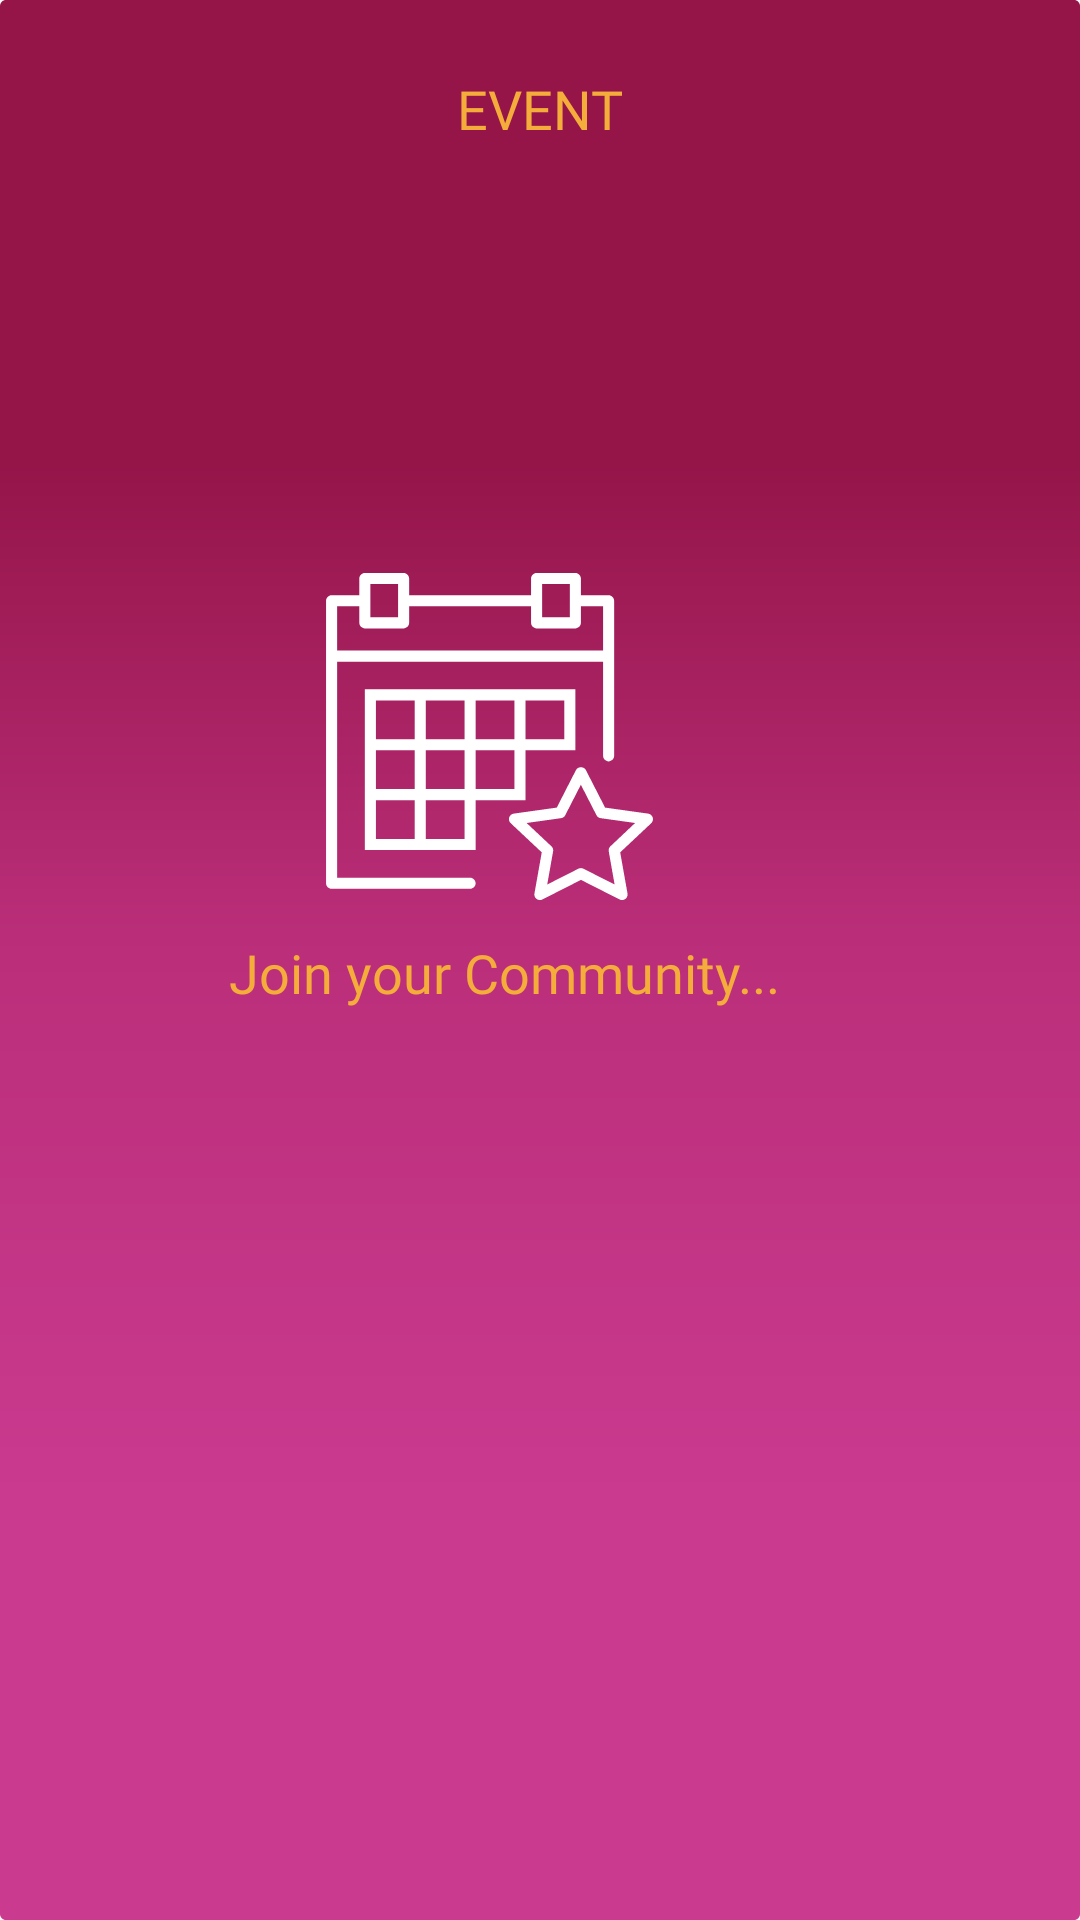

Reconstruct the res/layout file that produces this screen, plus the resources it refers to.
<!-- AndroidManifest.xml: application theme AppTheme -->
<!-- res/layout/screen_intro4.xml -->
<?xml version="1.0" encoding="utf-8"?>
<android.support.constraint.ConstraintLayout xmlns:android="http://schemas.android.com/apk/res/android"
    xmlns:app="http://schemas.android.com/apk/res-auto"
    xmlns:tools="http://schemas.android.com/tools"
    android:layout_width="match_parent"
    android:layout_height="match_parent"
    android:background="@drawable/background_color">


    <TextView
        android:id="@+id/tv_intro_event_heading"
        android:layout_width="256dp"
        android:layout_height="66dp"
        android:layout_alignParentStart="true"
        android:layout_alignParentTop="true"
        android:layout_marginBottom="8dp"
        android:layout_marginEnd="128dp"
        android:layout_marginStart="128dp"
        android:layout_marginTop="24dp"
        android:fontFamily="@font/martel_extralight"
        android:gravity="center_horizontal"
        android:text="@string/tv_intro_event_heading"
        android:textAppearance="@style/introscreen_subheader"
        app:layout_constraintBottom_toTopOf="@+id/iv_intro_event_logo"
        app:layout_constraintEnd_toEndOf="parent"
        app:layout_constraintStart_toStartOf="parent"
        app:layout_constraintTop_toTopOf="parent"
        app:layout_constraintVertical_bias="0.031" />

    <ImageView
        android:id="@+id/iv_intro_event_logo"
        android:layout_width="110dp"
        android:layout_height="109dp"
        android:layout_marginEnd="142dp"
        android:layout_marginStart="132dp"
        android:layout_marginTop="101dp"
        android:contentDescription="@string/tv_intro_event_heading"
        android:src="@drawable/ic_intro_event"
        app:layout_constraintEnd_toEndOf="parent"
        app:layout_constraintHorizontal_bias="1.0"
        app:layout_constraintStart_toStartOf="parent"
        app:layout_constraintTop_toBottomOf="@+id/tv_intro_event_heading" />

    <TextView
        android:id="@+id/tv_intro_event_subheading"
        android:layout_width="256dp"
        android:layout_height="66dp"
        android:layout_alignParentStart="true"
        android:layout_alignParentTop="true"
        android:layout_marginEnd="64dp"
        android:layout_marginStart="64dp"
        android:layout_marginTop="12dp"
        android:gravity="center_horizontal"
        android:fontFamily="@font/martel_extralight"
        android:text="@string/tv_intro_event_subheading"
        android:textAppearance="@style/introscreen_subheader"
        app:layout_constraintEnd_toEndOf="parent"
        app:layout_constraintHorizontal_bias="1.0"
        app:layout_constraintStart_toStartOf="parent"
        app:layout_constraintTop_toBottomOf="@+id/iv_intro_event_logo" />



</android.support.constraint.ConstraintLayout>
<!-- resources referenced by this layout -->
<resources>
  <!-- drawable background_color (drawable) -->
  <?xml version="1.0" encoding="utf-8"?>
  <vector xmlns:android="http://schemas.android.com/apk/res/android"
      xmlns:aapt="http://schemas.android.com/aapt"
      android:width="360dp"
      android:height="640dp"
      android:viewportHeight="640"
      android:viewportWidth="360">
  
      <group>
  
          <clip-path android:pathData="M2 0H358C359.105 0 360 0.895431 360 2V638C360 639.105 359.105 640 358 640H2C0.895431 640 0 639.105 0 638V2C0 0.895431 0.895431 0 2 0Z" />
  
          <group
              android:pivotX="180"
              android:pivotY="320"
              android:rotation="90"
              android:scaleX="2"
              android:scaleY="2"
              android:translateX="1"
              android:translateY="0">
  
              <path android:pathData="M0 0V640H360V0">
  
                  <aapt:attr name="android:fillColor">
  
                      <gradient
                          android:endX="270"
                          android:endY="320"
                          android:startX="90"
                          android:startY="320"
                          android:type="linear">
  
                          <item
                              android:color="#951549"
                              android:offset="0.041" />
  
                          <item
                              android:color="#BA2E79"
                              android:offset="0.475" />
  
                          <item
                              android:color="#CA3A8F"
                              android:offset="1" />
  
                          <item
                              android:color="#CA3A8F"
                              android:offset="1" />
  
                      </gradient>
  
                  </aapt:attr>
  
              </path>
  
          </group>
  
      </group>
  
  </vector>
  <string name="tv_intro_event_heading">EVENT</string>
  <string name="tv_intro_event_subheading">Join your Community...</string>
  <style name="introscreen_subheader">
          <item name="android:textSize">18sp</item>
          <item name="android:textColor">#F4AC3B</item>
      </style>
  <style name="AppTheme" parent="Theme.AppCompat.Light.NoActionBar">
          
          <item name="colorPrimary">@color/colorPrimary</item>
          <item name="colorPrimaryDark">@color/background_color</item>
          <item name="colorAccent">@color/colorAccent</item>
          <item name="android:windowFullscreen">true</item>
      </style>
  <color name="colorPrimary">#265D9E</color>
  <color name="background_color">#e1e1e1</color>
  <color name="colorAccent">#951549</color>
</resources>
